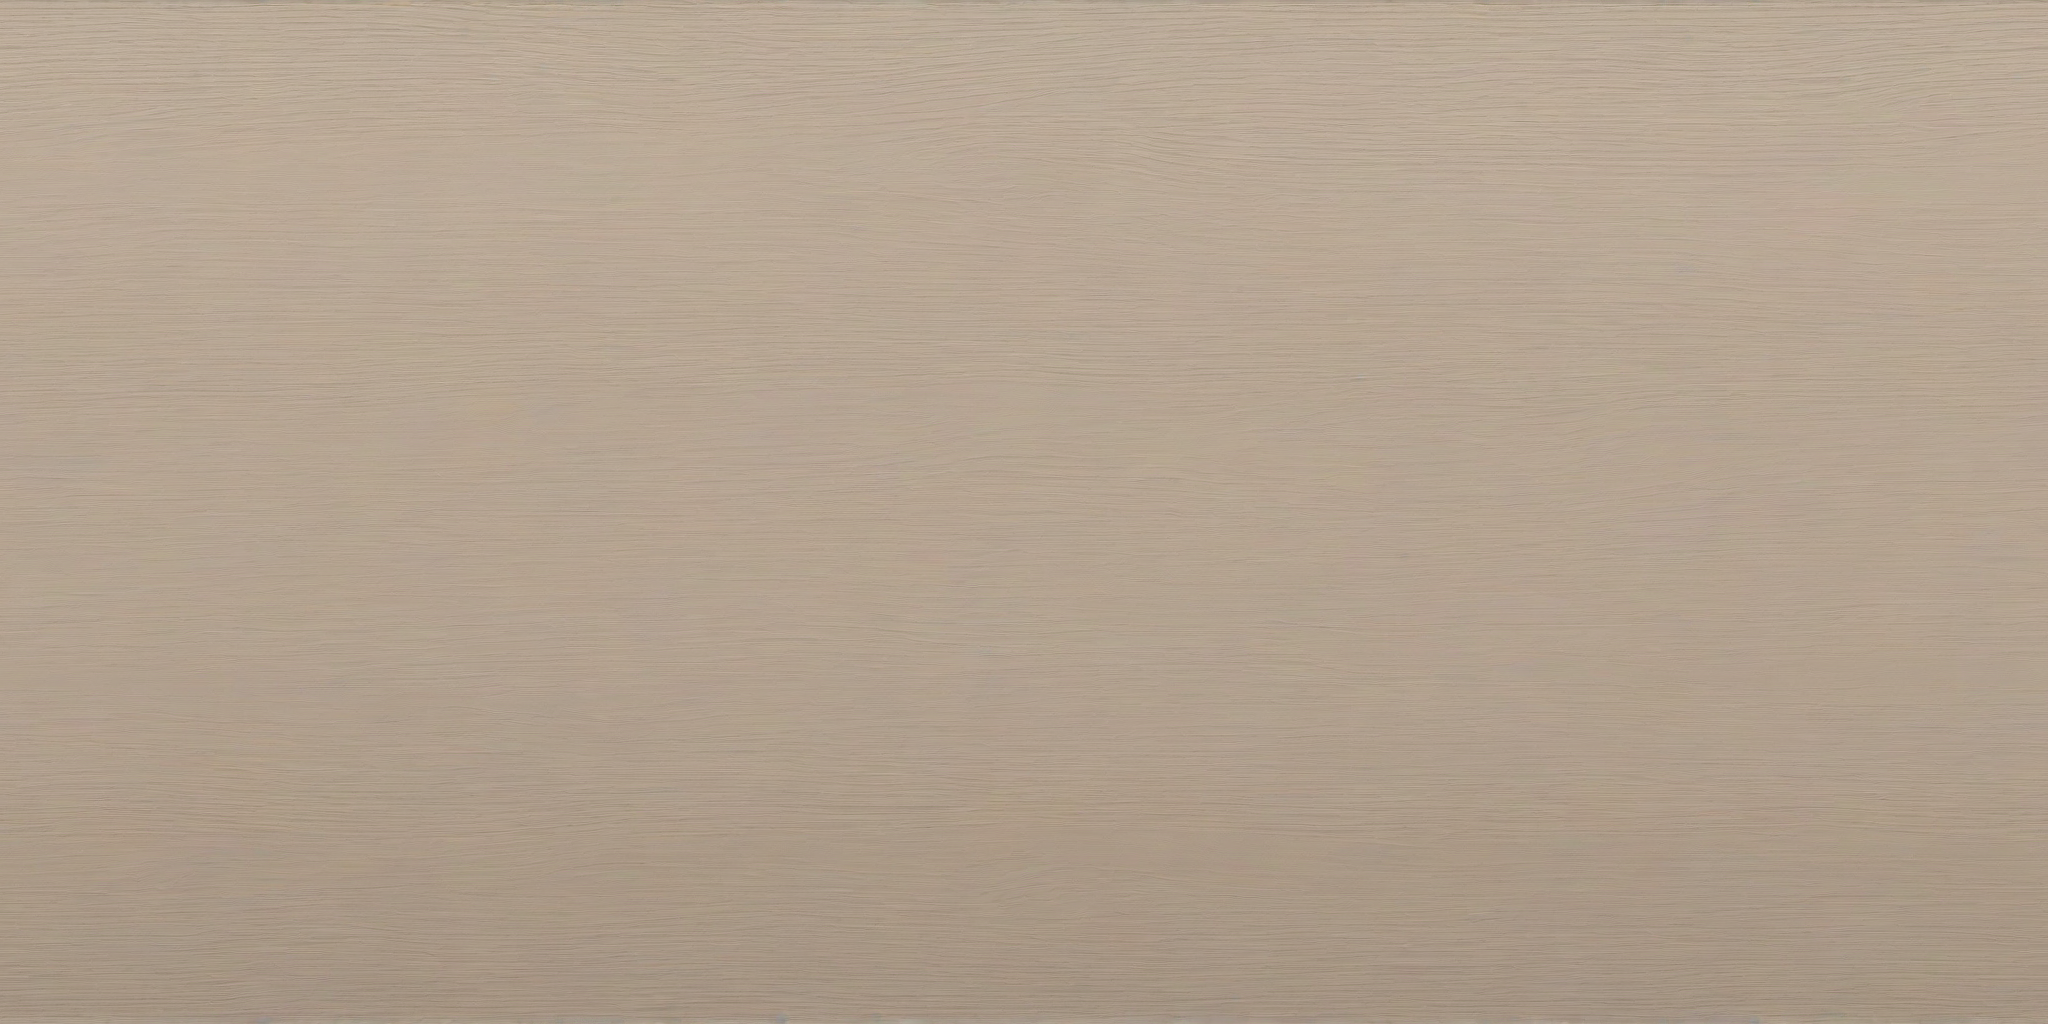
Generation parameters embedded in this image by ComfyUI (PNG 'prompt' text chunk: the API-format workflow graph, JSON):
{"4":{"inputs":{"ckpt_name":"SDXL/sd_xl_base_1.0.safetensors"},"class_type":"CheckpointLoaderSimple","_meta":{"title":"Load Checkpoint"}},"5":{"inputs":{"width":2048,"height":1024,"batch_size":1},"class_type":"EmptyLatentImage","_meta":{"title":"Empty Latent Image"}},"7":{"inputs":{"text":"low quality, blurry, deformed, watermark, text, signature, depth of field, 3D, bottom ground, windows","clip":["4",1]},"class_type":"CLIPTextEncode","_meta":{"title":"CLIP Text Encode (Prompt)"}},"9":{"inputs":{"filename_prefix":"ComfyUI","images":["10",0]},"class_type":"SaveImage","_meta":{"title":"Save Image"}},"10":{"inputs":{"samples":["11",0],"vae":["4",2]},"class_type":"Circular VAEDecode","_meta":{"title":"Circular VAEDecode"}},"11":{"inputs":{"seed":767009827360582,"tileX":1,"tileY":0,"steps":20,"cfg":8.0,"sampler_name":"euler","scheduler":"normal","denoise":1.0,"model":["4",0],"positive":["16",0],"negative":["7",0],"latent_image":["5",0]},"class_type":"Asymmetric Tiled KSampler","_meta":{"title":"Asymmetric Tiled KSampler"}},"16":{"inputs":{"text":"(horizontal view of wall), A close-up of a meticulously painted kitchen wall, textured with a flat, matte finish, evoking a cozy, welcoming atmosphere, with soft, warm lighting., (flat texture), (2D)","clip":["4",1]},"class_type":"CLIPTextEncode","_meta":{"title":"CLIP Text Encode (Prompt)"}}}